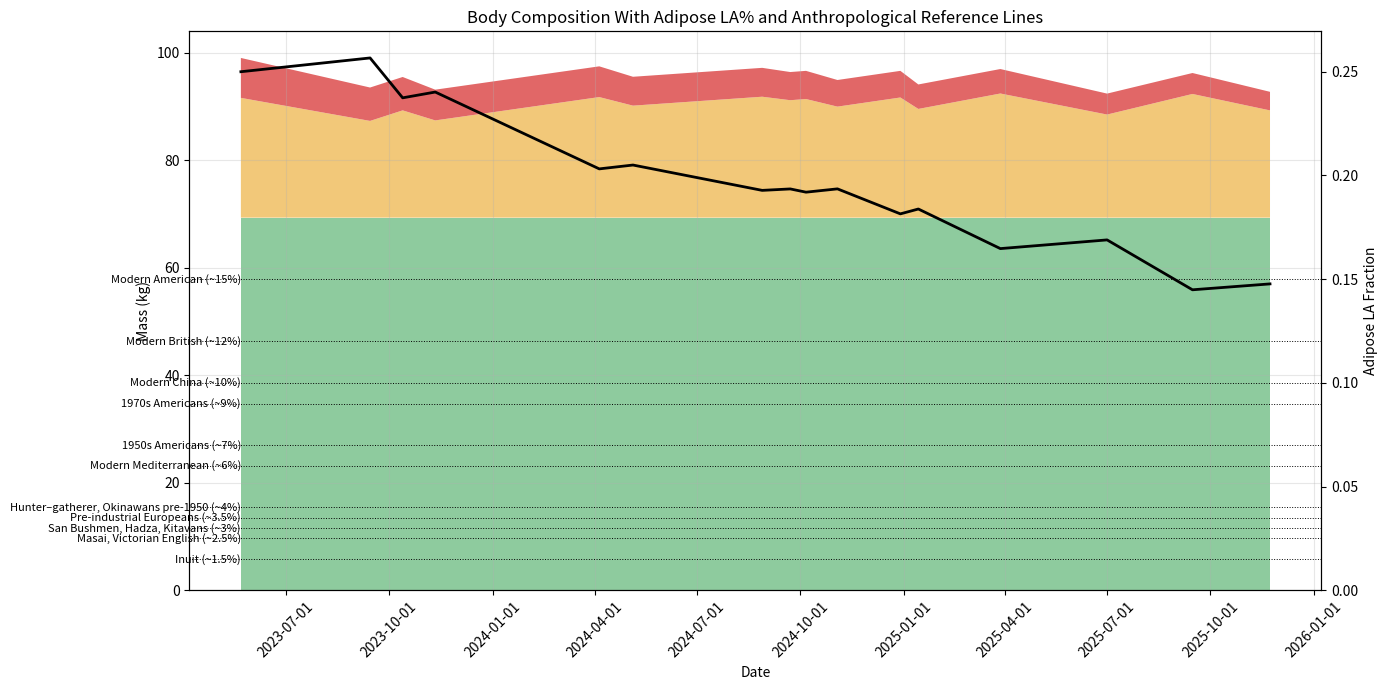

This chart was generated by the following Python code:
#!/usr/bin/env python3

import numpy as np
import matplotlib.pyplot as plt
from datetime import datetime
import matplotlib.dates as mdates


# -------------------------------------------------------
# Utility: merge and sort anthropological reference lines
# -------------------------------------------------------
def merge_and_sort_reference_lines(refdict):
    grouped = {}
    for label, pct in refdict.items():
        grouped.setdefault(pct, []).append(label)

    sorted_pcts = sorted(grouped.keys())

    merged = {}
    for pct in sorted_pcts:
        labels = grouped[pct]
        combined_label = ", ".join(labels)
        merged[f"{combined_label} (~{pct}%)"] = pct
    return merged


# -------------------------------------------------------
# Simulation function
# -------------------------------------------------------
def simulate_adipose_LA_from_pairs(
    readings,                   # list of (date_string, weight_kg)
    initial_bodyfat_frac=0.30,
    initial_LA_frac=0.25,
    LA_mobilization_factor=0.85,
    LA_regain_frac=0.0
):

    # ---- Sort readings by date, just in case ----
    readings = sorted(readings, key=lambda x: x[0])

    # ---- Extract dates and weights ----
    date_strings = [r[0] for r in readings]
    weights = np.array([r[1] for r in readings])

    # ---- Convert date strings to datetime objects ----
    dates = [datetime.strptime(d, "%Y-%m-%d") for d in date_strings]

    # ---- Initial body composition ----
    initial_weight = weights[0]
    initial_fat_mass = initial_weight * 1000 * initial_bodyfat_frac
    lean_mass = initial_weight * 1000 - initial_fat_mass   # FIXED LEAN MASS

    # ---- Fat mass inferred from weights ----
    fat_masses = weights * 1000 - lean_mass
    fat_masses = np.maximum(fat_masses, 0)

    # ---- Fat gain/loss events ----
    events = np.diff(fat_masses)

    # ---- Initialize simulation state ----
    fat_mass = [fat_masses[0]]
    LA_mass = [fat_masses[0] * initial_LA_frac]
    LA_percent = [initial_LA_frac]
    nonLA_mass = [fat_masses[0] - LA_mass[0]]
    date_axis = [dates[0]]

    # ---- Simulation loop ----
    for i, change in enumerate(events):

        F = fat_mass[-1]
        LA = LA_mass[-1]
        nonLA = F - LA

        if change < 0:
            # ------ FAT LOSS ------
            loss = -change
            loss = min(loss, F)

            denom = nonLA + LA * LA_mobilization_factor
            if denom == 0:
                break

            k = loss / denom
            x = LA * k * LA_mobilization_factor   # LA burned
            y = nonLA * k                         # non-LA burned

            LA_new = LA - x
            nonLA_new = nonLA - y

        else:
            # ------ FAT GAIN ------
            gain = change
            gained_LA = gain * LA_regain_frac
            gained_nonLA = gain - gained_LA

            LA_new = LA + gained_LA
            nonLA_new = nonLA + gained_nonLA

        F_new = LA_new + nonLA_new

        fat_mass.append(F_new)
        LA_mass.append(LA_new)
        nonLA_mass.append(nonLA_new)
        LA_percent.append(LA_new / F_new if F_new > 0 else 0)
        date_axis.append(dates[i+1])

    return (
        np.array(date_axis),
        np.array(fat_mass),
        np.array(nonLA_mass),
        np.array(LA_mass),
        np.array(LA_percent),
        lean_mass
    )



# -------------------------------------------------------
# Anthropological reference LA% lines (RAW)
# -------------------------------------------------------
reference_lines_raw = {
    "Inuit": 1.5,
    "Masai": 2.5,
    "Victorian English": 2.5,
    "San Bushmen": 3,
    "Hadza": 3,
    "Kitavans": 3,
    "Pre-industrial Europeans": 3.5,
    "Hunter–gatherer": 4,
    "Okinawans pre-1950": 4,
    "1950s Americans": 7,
    "Modern Mediterranean": 6,
    "1970s Americans": 9,
    "Modern China": 10,
    "Modern British": 12,
    "Modern American": 15
}

# Merge + sort lines
reference_lines = merge_and_sort_reference_lines(reference_lines_raw)



# -------------------------------------------------------
# INPUT DATA
# -------------------------------------------------------
readings = [
    ("2023-05-22", 99),
    ("2023-09-14", 92+1.5),
    ("2023-10-13", 95.46),
    ("2023-11-11", 91.6+1.5),
    ("2024-04-05", 97.44),
    ("2024-05-05", 95.50),
    ("2024-08-28", 97.16),
    ("2024-09-22", 94.88+1.5),
    ("2024-10-06", 96.6),
    ("2024-11-03", 93.4+1.5),
    ("2024-12-29", 96.6),
    ("2025-01-14", 94.07),
    ("2025-03-28", 96.94),
    ("2025-07-01", 92.37),
    ("2025-09-15", 96.2),
    ("2025-11-23", 91.2+1.5),
]



# -------------------------------------------------------
# RUN SIMULATION
# -------------------------------------------------------
dates, fat_mass, nonLA_mass, LA_mass, LA_percent, lean_mass = simulate_adipose_LA_from_pairs(
    readings,
    initial_bodyfat_frac=0.30,
    initial_LA_frac=0.25
)

# -------------------------------------------------------
# FIGURE: Stacked composition + LA% line + reference lines
# -------------------------------------------------------

lean_mass_kg = lean_mass / 1000
LA_mass_kg = LA_mass / 1000
nonLA_mass_kg = nonLA_mass / 1000

lean_layer = lean_mass_kg * np.ones_like(LA_mass_kg)
nonLA_layer = nonLA_mass_kg
LA_layer = LA_mass_kg

fig, ax1 = plt.subplots(figsize=(14,7))

# ----- Stacked area plot -----
ax1.stackplot(
    dates,
    lean_layer,
    nonLA_layer,
    LA_layer,
    labels=["Lean Mass", "Non-LA Fat Mass", "LA Fat Mass"],
    colors=["#88c999", "#f2c572", "#e05f5f"],
    alpha=0.95
)

ax1.set_xlabel("Date")
ax1.set_ylabel("Mass (kg)")
ax1.set_title("Body Composition With Adipose LA% and Anthropological Reference Lines")

# Date formatting
ax1.xaxis.set_major_locator(mdates.AutoDateLocator())
ax1.xaxis.set_major_formatter(mdates.DateFormatter("%Y-%m-%d"))
plt.xticks(rotation=45)
ax1.grid(True, alpha=0.3)

# ----- Right axis: LA% (auto-scaled) -----
ax2 = ax1.twinx()
ax2.plot(dates, LA_percent, color="black", linewidth=2, label="Adipose LA%")
ax2.set_ylabel("Adipose LA Fraction")

# Auto-scale so it fits the data snugly and always includes zero
LA_min = 0
LA_max = max(LA_percent) * 1.05
ax2.set_ylim(LA_min, LA_max)

# ----- Horizontal reference lines (labels on LEFT) -----
for label, pct in reference_lines.items():
    y = pct / 100
    ax2.axhline(y, color="black", linestyle=":", linewidth=0.7)
    ax2.text(
        dates[0], y,                      # left edge of graph
        f"{label}", 
        va="center",
        ha="right",
        fontsize=8,
        color="black"
    )

fig.tight_layout()
plt.show()
